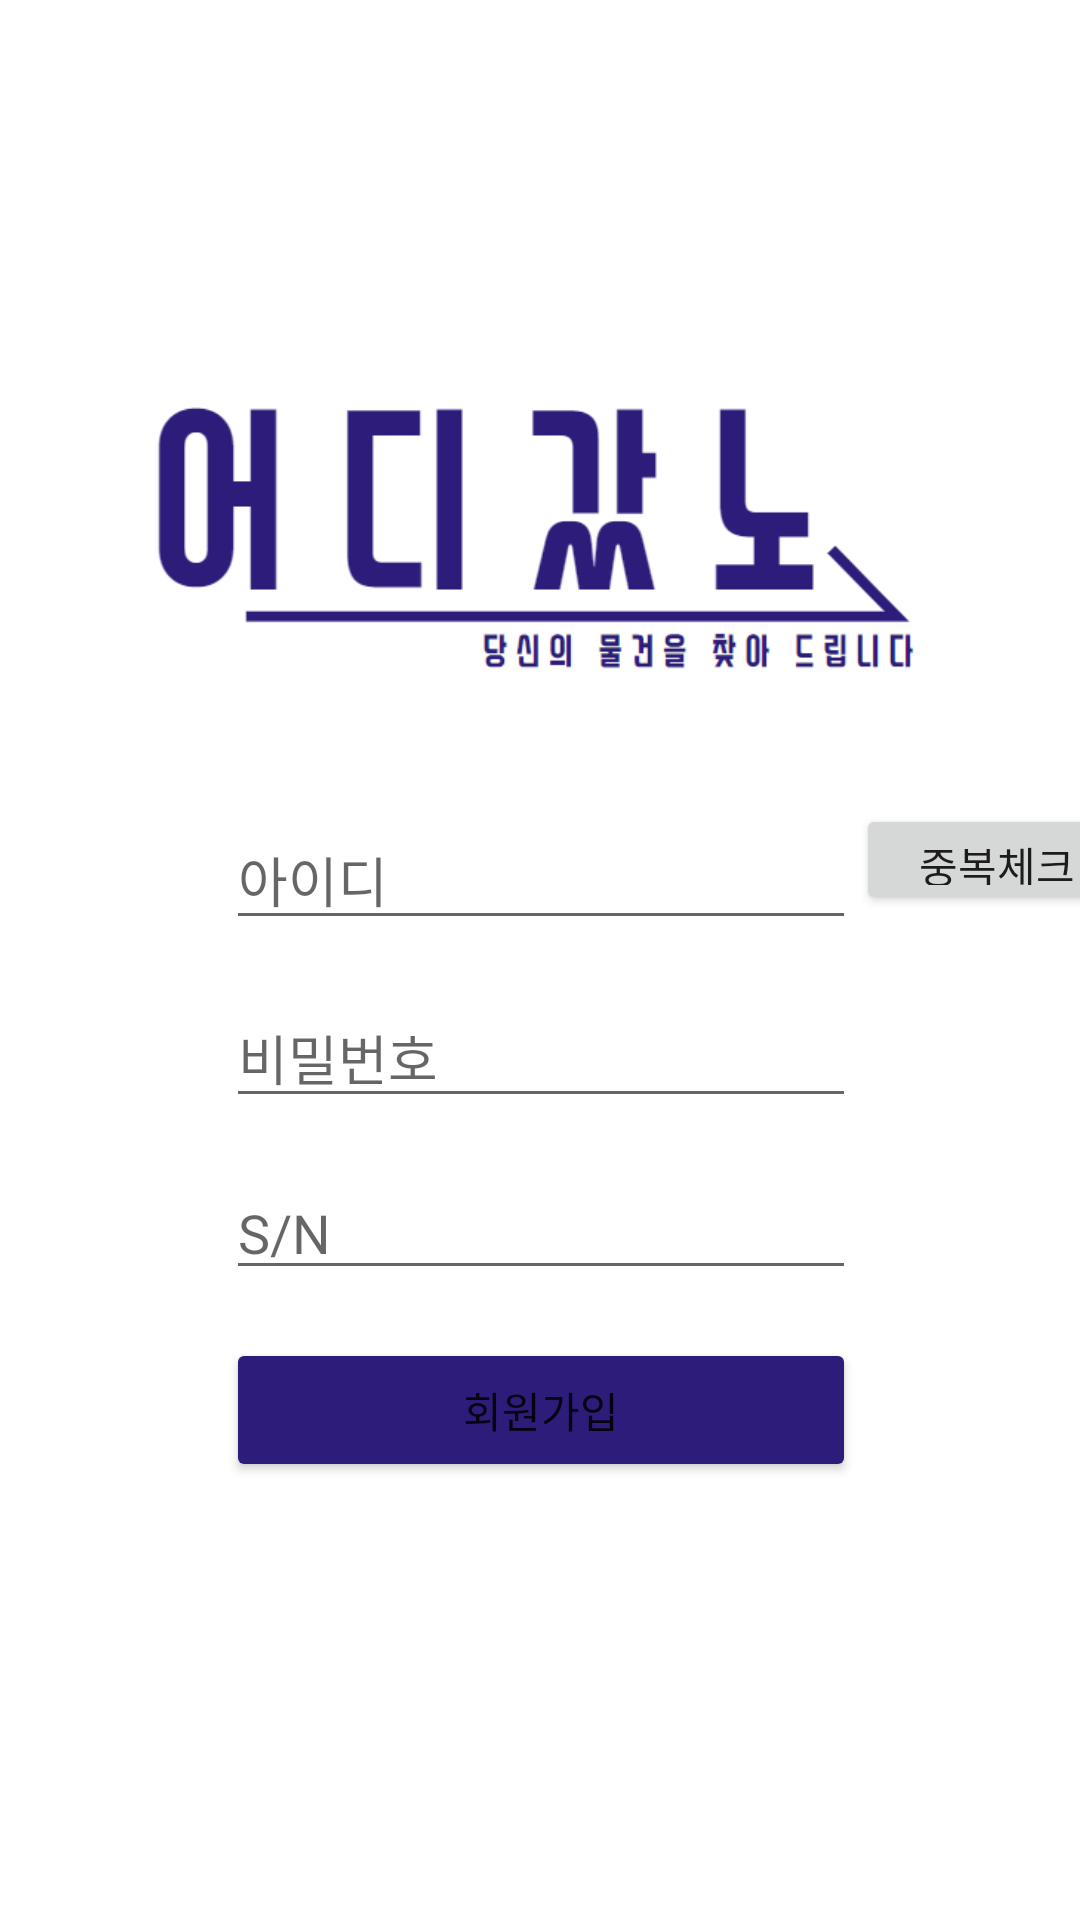

This screen was rendered from an Android layout file. Write that file and the resources it references.
<!-- AndroidManifest.xml: application theme Theme.Vision01 -->
<!-- res/layout/activity_join_form.xml -->
<?xml version="1.0" encoding="utf-8"?>
<androidx.constraintlayout.widget.ConstraintLayout xmlns:android="http://schemas.android.com/apk/res/android"
    xmlns:app="http://schemas.android.com/apk/res-auto"
    xmlns:tools="http://schemas.android.com/tools"
    android:layout_width="match_parent"
    android:layout_height="match_parent"
    tools:context=".JoinForm">

    <EditText
        android:id="@+id/join_sn"
        android:layout_width="wrap_content"
        android:layout_height="wrap_content"
        android:layout_marginStart="8dp"
        android:layout_marginLeft="8dp"
        android:layout_marginTop="16dp"
        android:layout_marginEnd="8dp"
        android:layout_marginRight="8dp"
        android:ems="10"
        android:hint="S/N"
        android:inputType="textPersonName"
        app:layout_constraintEnd_toEndOf="parent"
        app:layout_constraintHorizontal_bias="0.502"
        app:layout_constraintStart_toStartOf="parent"
        app:layout_constraintTop_toBottomOf="@+id/join_pw" />

    <Button
        android:id="@+id/btn_join"
        android:layout_width="0dp"
        android:layout_height="wrap_content"
        android:layout_marginTop="16dp"
        android:text="회원가입"
        app:backgroundTint="#2D1C7A"
        app:layout_constraintEnd_toEndOf="@+id/join_sn"
        app:layout_constraintStart_toStartOf="@+id/join_sn"
        app:layout_constraintTop_toBottomOf="@+id/join_sn" />

    <EditText
        android:id="@+id/join_pw"
        android:layout_width="wrap_content"
        android:layout_height="wrap_content"
        android:layout_marginStart="8dp"
        android:layout_marginLeft="8dp"
        android:layout_marginTop="16dp"
        android:layout_marginEnd="8dp"
        android:layout_marginRight="8dp"
        android:ems="10"
        android:hint="비밀번호"
        android:inputType="textPassword"
        app:layout_constraintEnd_toEndOf="parent"
        app:layout_constraintHorizontal_bias="0.502"
        app:layout_constraintStart_toStartOf="parent"
        app:layout_constraintTop_toBottomOf="@+id/join_id" />

    <TextView
        android:id="@+id/textView2"
        android:layout_width="wrap_content"
        android:layout_height="wrap_content"
        android:layout_marginStart="8dp"
        android:layout_marginLeft="8dp"
        android:layout_marginTop="200dp"
        android:layout_marginEnd="8dp"
        android:layout_marginRight="8dp"
        android:text="©홍Tech"
        android:textSize="18sp"
        app:layout_constraintBottom_toBottomOf="parent"
        app:layout_constraintEnd_toEndOf="parent"
        app:layout_constraintStart_toStartOf="parent"
        app:layout_constraintTop_toBottomOf="@+id/btn_join" />

    <EditText
        android:id="@+id/join_id"
        android:layout_width="wrap_content"
        android:layout_height="wrap_content"
        android:layout_marginStart="8dp"
        android:layout_marginLeft="8dp"
        android:layout_marginTop="16dp"
        android:layout_marginEnd="8dp"
        android:layout_marginRight="8dp"
        android:ems="10"
        android:hint="아이디"
        android:inputType="textPersonName"
        app:layout_constraintEnd_toEndOf="parent"
        app:layout_constraintHorizontal_bias="0.502"
        app:layout_constraintStart_toStartOf="parent"
        app:layout_constraintTop_toBottomOf="@+id/imageView2" />

    <ImageView
        android:id="@+id/imageView2"
        android:layout_width="275dp"
        android:layout_height="154dp"
        android:layout_marginTop="100dp"
        app:layout_constraintEnd_toEndOf="parent"
        app:layout_constraintStart_toStartOf="parent"
        app:layout_constraintTop_toTopOf="parent"
        app:srcCompat="@drawable/logo2" />

    <Button
        android:id="@+id/validateButton"
        android:layout_width="94dp"
        android:layout_height="37dp"
        android:layout_marginTop="268dp"
        android:text="중복체크"
        app:layout_constraintEnd_toEndOf="parent"
        app:layout_constraintHorizontal_bias="0.0"
        app:layout_constraintStart_toEndOf="@+id/join_id"
        app:layout_constraintTop_toTopOf="parent" />
</androidx.constraintlayout.widget.ConstraintLayout>
<!-- resources referenced by this layout -->
<resources>
  <!-- drawable logo2: png bitmap (drawable, 11158 bytes) -->
  <style name="Theme.Vision01" parent="Theme.MaterialComponents.DayNight.DarkActionBar">
          
          <item name="colorPrimary">@color/purple_500</item>
          <item name="colorPrimaryVariant">@color/purple_700</item>
          <item name="colorOnPrimary">@color/white</item>
          
          <item name="colorSecondary">@color/teal_200</item>
          <item name="colorSecondaryVariant">@color/teal_700</item>
          <item name="colorOnSecondary">@color/black</item>
          
          <item name="android:statusBarColor" tools:targetApi="l">?attr/colorPrimaryVariant</item>
          
      </style>
  <color name="purple_500">#FF6200EE</color>
  <color name="purple_700">#FF3700B3</color>
  <color name="white">#FFFFFFFF</color>
  <color name="teal_200">#FF03DAC5</color>
  <color name="teal_700">#FF018786</color>
  <color name="black">#FF000000</color>
</resources>
